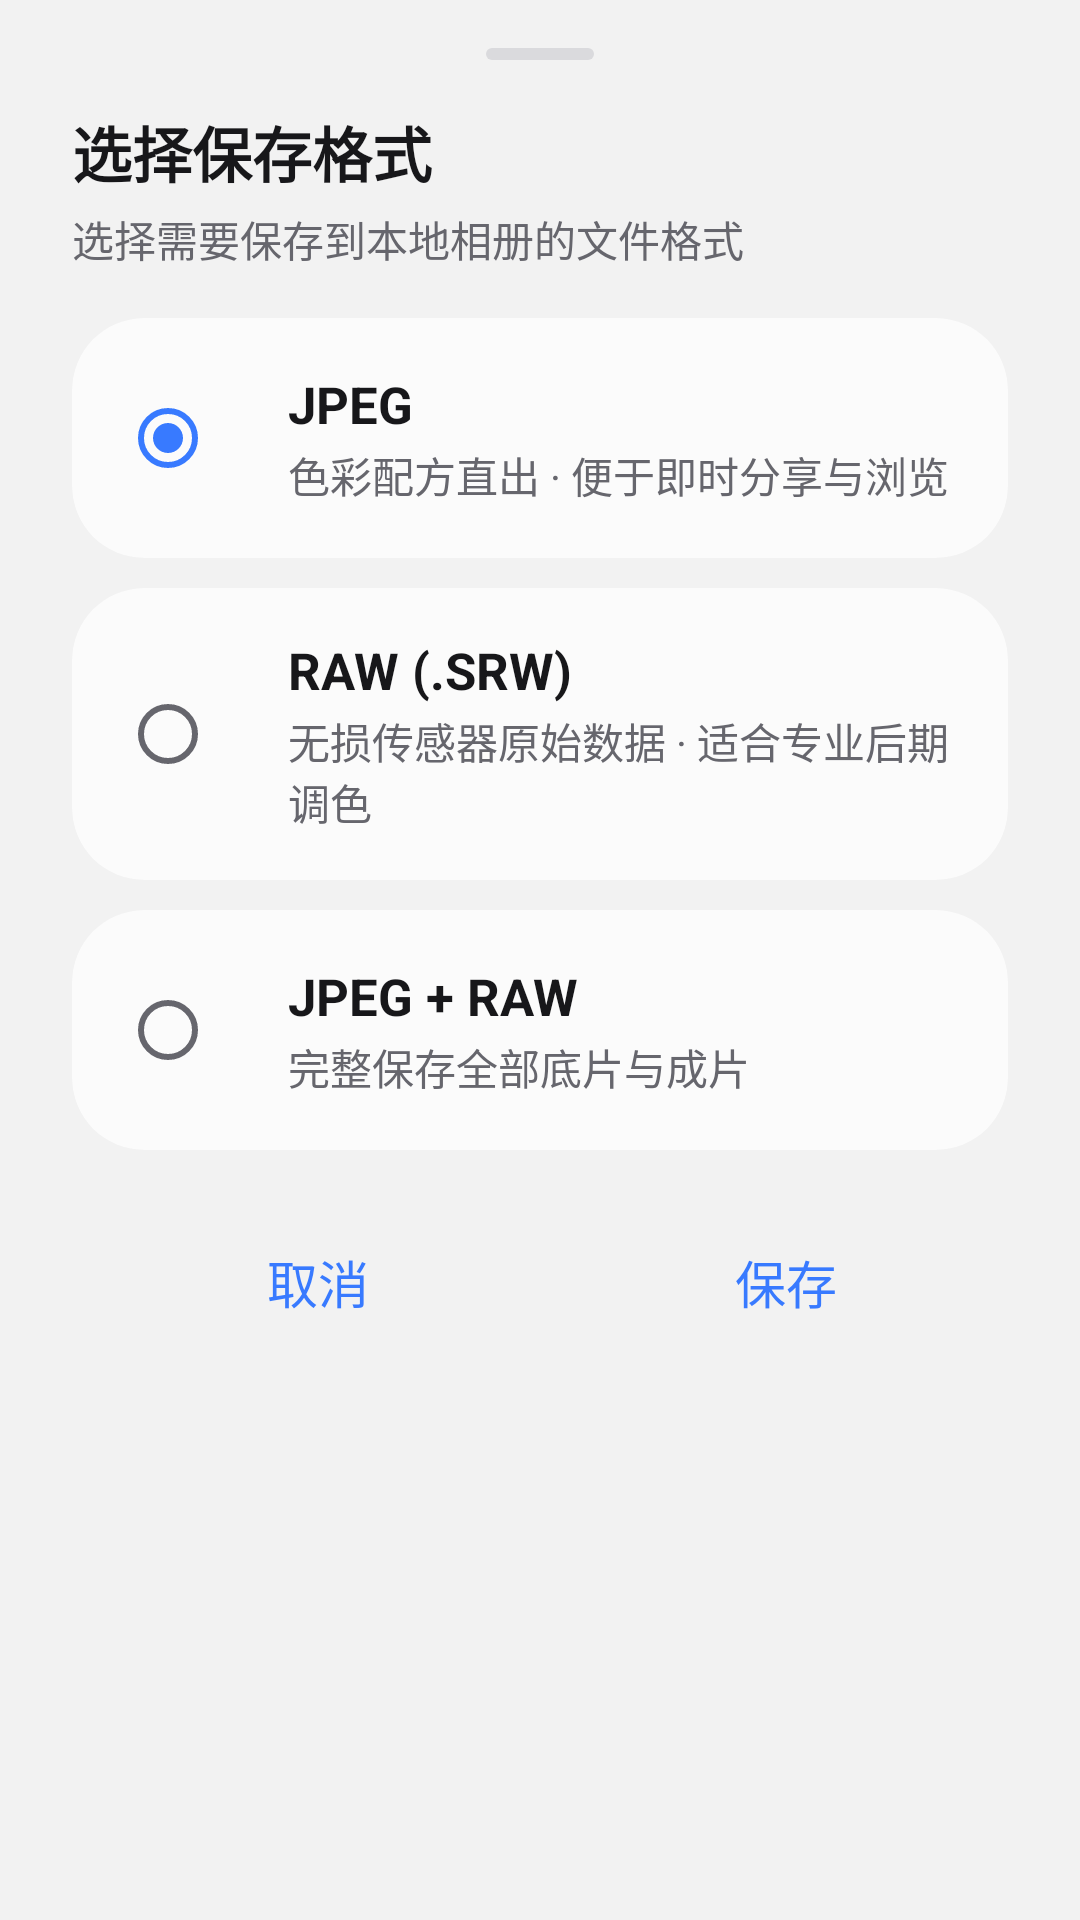

Layout XML and referenced resources for this Android screen:
<!-- AndroidManifest.xml: application theme Theme.NXConnect -->
<!-- res/layout/dialog_download_format.xml -->
<?xml version="1.0" encoding="utf-8"?>
<LinearLayout xmlns:android="http://schemas.android.com/apk/res/android"
    xmlns:app="http://schemas.android.com/apk/res-auto"
    android:layout_width="match_parent"
    android:layout_height="wrap_content"
    android:background="@drawable/bg_oneui_dialog"
    android:orientation="vertical"
    android:paddingStart="24dp"
    android:paddingTop="16dp"
    android:paddingEnd="24dp"
    android:paddingBottom="28dp">

    
    <View
        android:layout_width="36dp"
        android:layout_height="4dp"
        android:layout_gravity="center_horizontal"
        android:layout_marginBottom="16dp"
        android:background="@drawable/bg_oneui_drag_handle" />

    <TextView
        android:id="@+id/downloadTitle"
        android:layout_width="wrap_content"
        android:layout_height="wrap_content"
        android:text="选择保存格式"
        android:textColor="@color/nx_on_surface"
        android:textSize="20sp"
        android:textStyle="bold" />

    <TextView
        android:id="@+id/downloadSubtitle"
        android:layout_width="wrap_content"
        android:layout_height="wrap_content"
        android:layout_marginTop="4dp"
        android:text="选择需要保存到本地相册的文件格式"
        android:textColor="@color/nx_on_surface_variant"
        android:textSize="14sp" />

    
    <RadioGroup
        android:id="@+id/formatRadioGroup"
        android:layout_width="match_parent"
        android:layout_height="wrap_content"
        android:layout_marginTop="16dp">

        
        <com.google.android.material.card.MaterialCardView
            android:id="@+id/cardJpeg"
            android:layout_width="match_parent"
            android:layout_height="wrap_content"
            android:layout_marginBottom="10dp"
            android:clickable="true"
            android:focusable="true"
            app:cardCornerRadius="@dimen/oneui_card_corner"
            app:cardElevation="0dp"
            app:strokeWidth="0dp"
            app:strokeColor="@color/nx_outline_variant"
            app:cardBackgroundColor="@color/nx_surface_container">

            <LinearLayout
                android:layout_width="match_parent"
                android:layout_height="wrap_content"
                android:gravity="center_vertical"
                android:orientation="horizontal"
                android:padding="16dp">

                <RadioButton
                    android:id="@+id/rbJpeg"
                    android:layout_width="wrap_content"
                    android:layout_height="wrap_content"
                    android:checked="true"
                    android:clickable="false" />

                <LinearLayout
                    android:layout_width="0dp"
                    android:layout_height="wrap_content"
                    android:layout_marginStart="8dp"
                    android:layout_weight="1"
                    android:orientation="vertical">

                    <TextView
                        android:layout_width="wrap_content"
                        android:layout_height="wrap_content"
        android:text="JPEG"
                        android:textColor="@color/nx_on_surface"
                        android:textSize="17sp"
                        android:textStyle="bold" />

                    <TextView
                        android:id="@+id/txtJpegSize"
                        android:layout_width="wrap_content"
                        android:layout_height="wrap_content"
                        android:layout_marginTop="2dp"
                        android:text="色彩配方直出 · 便于即时分享与浏览"
                        android:textColor="@color/nx_on_surface_variant"
                        android:textSize="14sp" />
                </LinearLayout>
            </LinearLayout>
        </com.google.android.material.card.MaterialCardView>

        
        <com.google.android.material.card.MaterialCardView
            android:id="@+id/cardRaw"
            android:layout_width="match_parent"
            android:layout_height="wrap_content"
            android:layout_marginBottom="10dp"
            android:clickable="true"
            android:focusable="true"
            app:cardCornerRadius="@dimen/oneui_card_corner"
            app:cardElevation="0dp"
            app:strokeWidth="0dp"
            app:strokeColor="@color/nx_outline_variant"
            app:cardBackgroundColor="@color/nx_surface_container">

            <LinearLayout
                android:layout_width="match_parent"
                android:layout_height="wrap_content"
                android:gravity="center_vertical"
                android:orientation="horizontal"
                android:padding="16dp">

                <RadioButton
                    android:id="@+id/rbRaw"
                    android:layout_width="wrap_content"
                    android:layout_height="wrap_content"
                    android:clickable="false" />

                <LinearLayout
                    android:layout_width="0dp"
                    android:layout_height="wrap_content"
                    android:layout_marginStart="8dp"
                    android:layout_weight="1"
                    android:orientation="vertical">

                    <TextView
                        android:layout_width="wrap_content"
                        android:layout_height="wrap_content"
                        android:text="RAW (.SRW)"
                        android:textColor="@color/nx_on_surface"
                        android:textSize="17sp"
                        android:textStyle="bold" />

                    <TextView
                        android:id="@+id/txtRawSize"
                        android:layout_width="wrap_content"
                        android:layout_height="wrap_content"
                        android:layout_marginTop="2dp"
                        android:text="无损传感器原始数据 · 适合专业后期调色"
                        android:textColor="@color/nx_on_surface_variant"
                        android:textSize="14sp" />
                </LinearLayout>
            </LinearLayout>
        </com.google.android.material.card.MaterialCardView>

        
        <com.google.android.material.card.MaterialCardView
            android:id="@+id/cardBoth"
            android:layout_width="match_parent"
            android:layout_height="wrap_content"
            android:clickable="true"
            android:focusable="true"
            app:cardCornerRadius="@dimen/oneui_card_corner"
            app:cardElevation="0dp"
            app:strokeWidth="0dp"
            app:strokeColor="@color/nx_outline_variant"
            app:cardBackgroundColor="@color/nx_surface_container">

            <LinearLayout
                android:layout_width="match_parent"
                android:layout_height="wrap_content"
                android:gravity="center_vertical"
                android:orientation="horizontal"
                android:padding="16dp">

                <RadioButton
                    android:id="@+id/rbBoth"
                    android:layout_width="wrap_content"
                    android:layout_height="wrap_content"
                    android:clickable="false" />

                <LinearLayout
                    android:layout_width="0dp"
                    android:layout_height="wrap_content"
                    android:layout_marginStart="8dp"
                    android:layout_weight="1"
                    android:orientation="vertical">

                    <TextView
                        android:layout_width="wrap_content"
                        android:layout_height="wrap_content"
                        android:text="JPEG + RAW"
                        android:textColor="@color/nx_on_surface"
                        android:textSize="17sp"
                        android:textStyle="bold" />

                    <TextView
                        android:id="@+id/txtBothSize"
                        android:layout_width="wrap_content"
                        android:layout_height="wrap_content"
                        android:layout_marginTop="2dp"
                        android:text="完整保存全部底片与成片"
                        android:textColor="@color/nx_on_surface_variant"
                        android:textSize="14sp" />
                </LinearLayout>
            </LinearLayout>
        </com.google.android.material.card.MaterialCardView>
    </RadioGroup>

    <LinearLayout
        android:layout_width="match_parent"
        android:layout_height="wrap_content"
        android:layout_marginTop="16dp"
        android:orientation="horizontal">
        <com.google.android.material.button.MaterialButton
            android:id="@+id/btnCancelDownload"
            style="@style/NxDialogButton"
            android:layout_width="0dp"
            android:layout_height="56dp"
            android:layout_weight="1"
            android:text="取消" />
        <com.google.android.material.button.MaterialButton
            android:id="@+id/btnConfirmDownload"
            style="@style/NxDialogButton"
            android:layout_width="0dp"
            android:layout_height="56dp"
            android:layout_weight="1"
            android:text="保存" />
    </LinearLayout>
</LinearLayout>
<!-- resources referenced by this layout -->
<resources>
  <color name="nx_on_surface">#17171A</color>
  <color name="nx_on_surface_variant">#66666D</color>
  <color name="nx_outline_variant">#DADADD</color>
  <color name="nx_surface_container">#FBFBFB</color>
  <dimen name="oneui_card_corner">24dp</dimen>
  <!-- drawable bg_oneui_drag_handle (drawable) -->
  <?xml version="1.0" encoding="utf-8"?>
  <shape xmlns:android="http://schemas.android.com/apk/res/android">
      <solid android:color="@color/nx_outline_variant" />
      <corners android:radius="2dp" />
  </shape>
  <color name="nx_primary">#387AFF</color>
  <color name="nx_on_primary">#FFFFFF</color>
  <color name="nx_primary_container">#E5EDFF</color>
  <color name="nx_on_primary_container">#174591</color>
  <color name="nx_secondary">#5C5C61</color>
  <color name="nx_on_secondary">#FFFFFF</color>
  <color name="nx_secondary_container">#EEEEF0</color>
  <color name="nx_on_secondary_container">#252528</color>
  <color name="nx_tertiary">#5C5C61</color>
  <color name="nx_on_tertiary">#FFFFFF</color>
  <color name="nx_error">#BA1A1A</color>
  <color name="nx_on_error">#FFFFFF</color>
  <color name="nx_error_container">#FFDAD6</color>
  <color name="nx_on_error_container">#410002</color>
  <color name="nx_background">#F2F2F2</color>
  <color name="nx_on_background">#17171A</color>
  <color name="nx_surface">#FFFFFF</color>
  <color name="nx_surface_variant">#EEEEF0</color>
  <color name="nx_surface_container_high">#E9E9EC</color>
  <color name="nx_surface_container_highest">#E2E2E5</color>
  <color name="nx_outline">#848487</color>
  <style name="NxButton" parent="Widget.Material3.Button">
          <item name="cornerRadius">26dp</item>
          <item name="android:minHeight">52dp</item>
          <item name="android:textSize">17sp</item>
          <item name="android:letterSpacing">0</item>
      </style>
  <style name="NxToolbar" parent="Widget.Material3.Toolbar">
          <item name="android:background">@android:color/transparent</item>
          <item name="titleTextColor">@color/nx_on_surface</item>
          <item name="subtitleTextColor">@color/nx_on_surface_variant</item>
      </style>
  <style name="NxBottomSheetDialog" parent="ThemeOverlay.Material3.BottomSheetDialog">
          <item name="bottomSheetStyle">@style/NxBottomSheet</item>
          <item name="android:backgroundDimAmount">0.25</item>
      </style>
  <color name="nx_glass_edge">#00000000</color>
  <style name="NxDialogShape" parent="">
          <item name="cornerFamily">rounded</item>
          <item name="cornerSize">@dimen/oneui_panel_corner</item>
      </style>
  <style name="NxDialogAnimation">
          <item name="android:windowEnterAnimation">@anim/nx_dialog_enter</item>
          <item name="android:windowExitAnimation">@anim/nx_dialog_exit</item>
      </style>
  <style name="NxDialogTitle" parent="MaterialAlertDialog.Material3.Title.Text">
          <item name="android:textSize">20sp</item>
          <item name="android:fontFamily">sans-serif-medium</item>
          <item name="android:textColor">@color/nx_on_surface</item>
          <item name="android:gravity">start</item>
      </style>
  <style name="NxDialogBody" parent="MaterialAlertDialog.Material3.Body.Text">
          <item name="android:textSize">17sp</item>
          <item name="android:textColor">@color/nx_on_surface_variant</item>
      </style>
  <style name="NxDialogListText" parent="TextAppearance.Material3.BodyLarge">
          <item name="android:textSize">17sp</item>
          <item name="android:textColor">@color/nx_on_surface</item>
      </style>
  <style name="NxBottomSheet" parent="Widget.Material3.BottomSheet.Modal">
          <item name="backgroundTint">@android:color/transparent</item>
          <item name="shapeAppearanceOverlay">@style/NxDialogShape</item>
      </style>
  <dimen name="oneui_panel_corner">26dp</dimen>
</resources>
